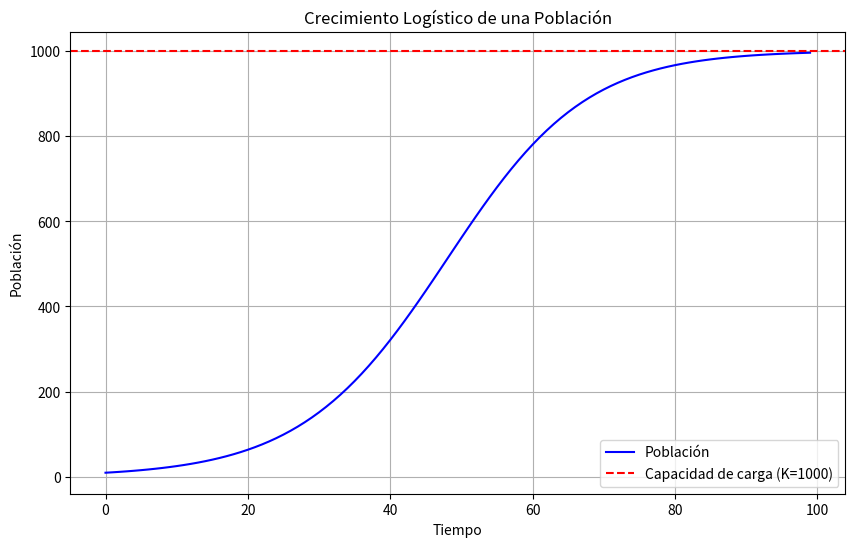

Reproduce this figure in Python.
import numpy as np
import matplotlib.pyplot as plt

# Parámetros del modelo
r = 0.1  # Tasa de crecimiento (10% por unidad de tiempo)
K = 1000  # Capacidad de carga (número máximo de individuos)
P0 = 10   # Población inicial
time_steps = 100  # Número de pasos de tiempo
dt = 1    # Incremento de tiempo

# Inicialización de la población
population = np.zeros(time_steps)
population[0] = P0

# Simulación del crecimiento logístico
for t in range(1, time_steps):
    P_t = population[t-1]
    dP = r * P_t * (1 - P_t / K)  # Variación de la población
    population[t] = P_t + dP * dt

# Graficar el crecimiento de la población
plt.figure(figsize=(10, 6))
plt.plot(np.arange(time_steps), population, label="Población", color='blue')
plt.axhline(K, color='red', linestyle='--', label=f'Capacidad de carga (K={K})')
plt.title('Crecimiento Logístico de una Población')
plt.xlabel('Tiempo')
plt.ylabel('Población')
plt.legend()
plt.grid(True)
plt.show()
